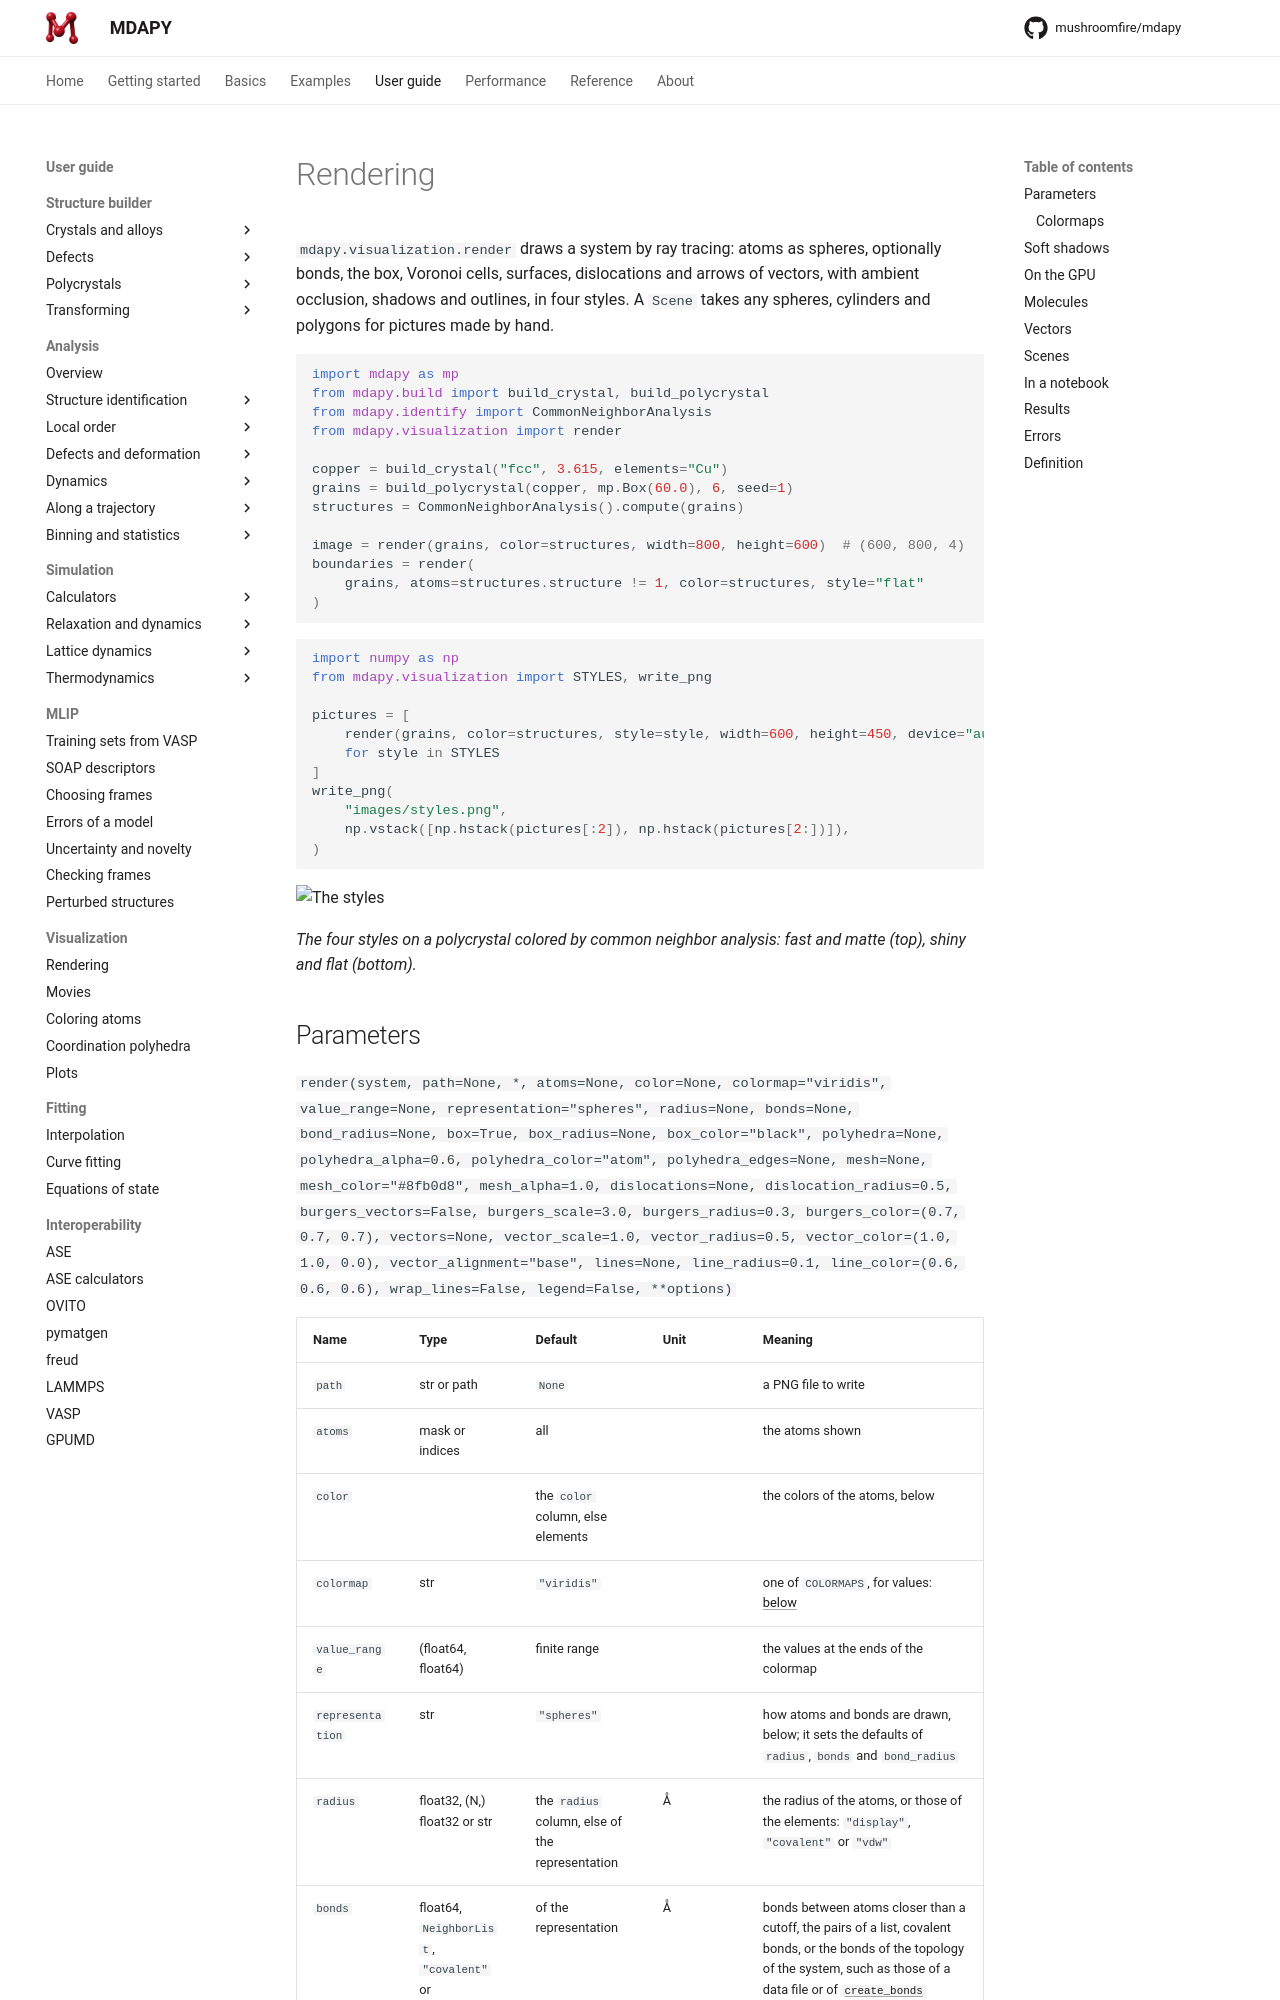

repository: mushroomfire/mdapy · page: 2.1/user-guide/visualization/rendering/index.html · generator: mkdocs

# Rendering

`mdapy.visualization.render` draws a system by ray tracing: atoms as
spheres, optionally bonds, the box, Voronoi cells, surfaces, dislocations and
arrows of vectors, with ambient
occlusion, shadows and outlines, in four styles. A `Scene` takes any
spheres, cylinders and polygons for pictures made by hand.

```python
import mdapy as mp
from mdapy.build import build_crystal, build_polycrystal
from mdapy.identify import CommonNeighborAnalysis
from mdapy.visualization import render

copper = build_crystal("fcc", 3.615, elements="Cu")
grains = build_polycrystal(copper, mp.Box(60.0), 6, seed=1)
structures = CommonNeighborAnalysis().compute(grains)

image = render(grains, color=structures, width=800, height=600)  # (600, 800, 4)
boundaries = render(
    grains, atoms=structures.structure != 1, color=structures, style="flat"
)
```

```python
import numpy as np
from mdapy.visualization import STYLES, write_png

pictures = [
    render(grains, color=structures, style=style, width=600, height=450, device="auto")
    for style in STYLES
]
write_png(
    "images/styles.png",
    np.vstack([np.hstack(pictures[:2]), np.hstack(pictures[2:])]),
)
```

![The styles](images/styles.png)

*The four styles on a polycrystal colored by common neighbor analysis:
fast and matte (top), shiny and flat (bottom).*
